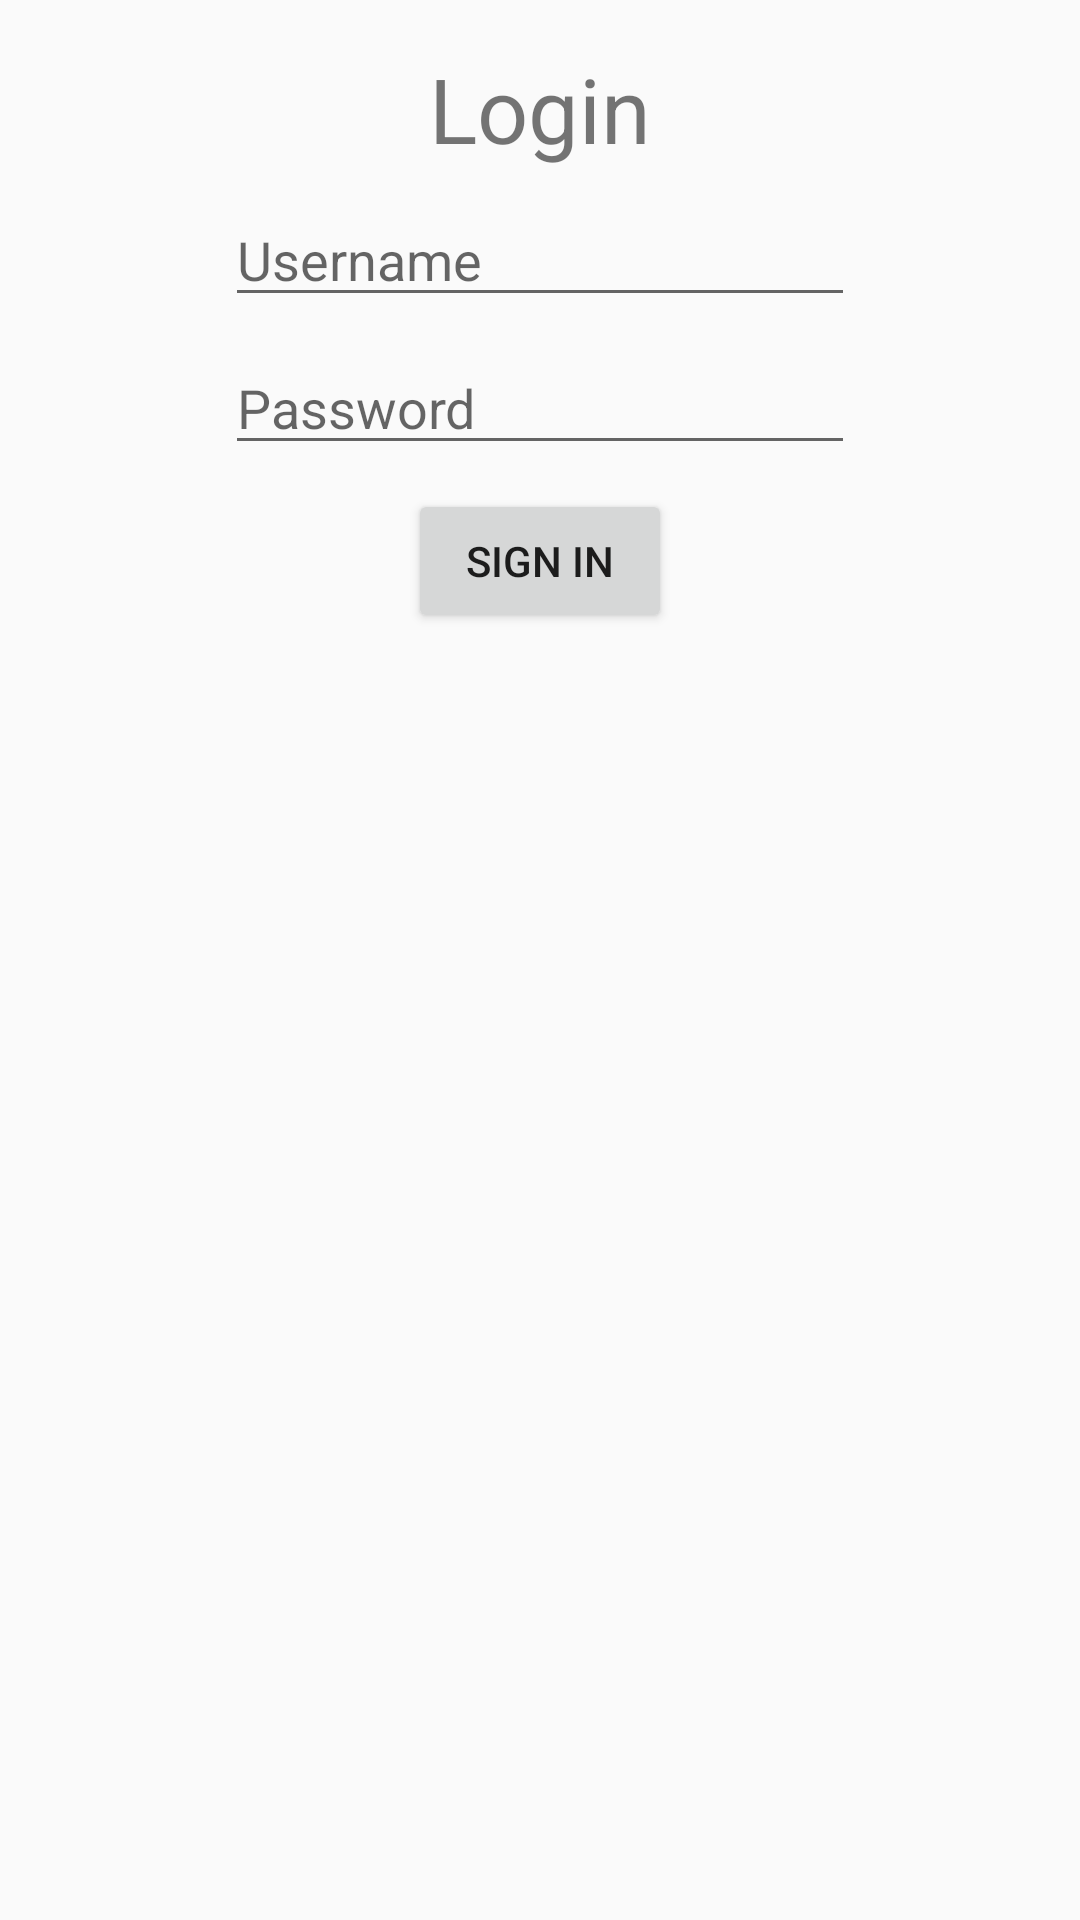

Write the Android layout XML for this screen, with the resource values it uses.
<!-- AndroidManifest.xml: application theme AppTheme -->
<!-- res/layout/activity_login.xml -->
<?xml version="1.0" encoding="utf-8"?>
<android.support.constraint.ConstraintLayout
        xmlns:android="http://schemas.android.com/apk/res/android"
        xmlns:tools="http://schemas.android.com/tools"
        xmlns:app="http://schemas.android.com/apk/res-auto"
        android:layout_width="match_parent"
        android:layout_height="match_parent"
        tools:context=".activities.LoginActivity">

    <TextView
            android:text="Login"
            android:layout_width="wrap_content"
            android:layout_height="wrap_content"
            android:id="@+id/login_title" app:layout_constraintEnd_toEndOf="parent" android:layout_marginEnd="8dp"
            app:layout_constraintStart_toStartOf="parent" android:layout_marginStart="8dp"
            android:layout_marginTop="16dp" app:layout_constraintTop_toTopOf="parent" android:textSize="30sp"/>
    <EditText
            android:layout_width="wrap_content"
            android:layout_height="wrap_content"
            android:inputType="textPersonName"
            android:ems="10"
            android:id="@+id/username" android:layout_marginEnd="8dp"
            app:layout_constraintEnd_toEndOf="parent" android:layout_marginStart="8dp"
            app:layout_constraintStart_toStartOf="parent" android:layout_marginTop="8dp"
            app:layout_constraintTop_toBottomOf="@+id/login_title" android:hint="Username"/>
    <EditText
            android:layout_width="wrap_content"
            android:layout_height="wrap_content"
            android:inputType="textPassword"
            android:ems="10"
            android:id="@+id/password" app:layout_constraintEnd_toEndOf="parent"
            android:layout_marginEnd="8dp" app:layout_constraintStart_toStartOf="parent"
            android:layout_marginStart="8dp" android:layout_marginTop="8dp"
            app:layout_constraintTop_toBottomOf="@+id/username" android:hint="Password"/>
    <Button
            android:text="Sign In"
            android:layout_width="wrap_content"
            android:layout_height="wrap_content"
            android:id="@+id/sign_in" app:layout_constraintEnd_toEndOf="parent" android:layout_marginEnd="8dp"
            app:layout_constraintStart_toStartOf="parent" android:layout_marginStart="8dp"
            android:layout_marginTop="8dp" app:layout_constraintTop_toBottomOf="@+id/password"/>

</android.support.constraint.ConstraintLayout>
<!-- resources referenced by this layout -->
<resources>
  <style name="AppTheme" parent="AppTheme.Base" />
  <style name="AppTheme.Base" parent="Theme.AppCompat.Light.NoActionBar">
          
          <item name="colorPrimary">@color/colorPrimary</item>
          <item name="colorPrimaryDark">@color/colorPrimaryDark</item>
          <item name="colorAccent">@color/colorAccent</item>
      </style>
  <color name="colorPrimary">#2ECC71</color>
  <color name="colorPrimaryDark">#F0F0F0</color>
  <color name="colorAccent">#1B7BE8</color>
</resources>
